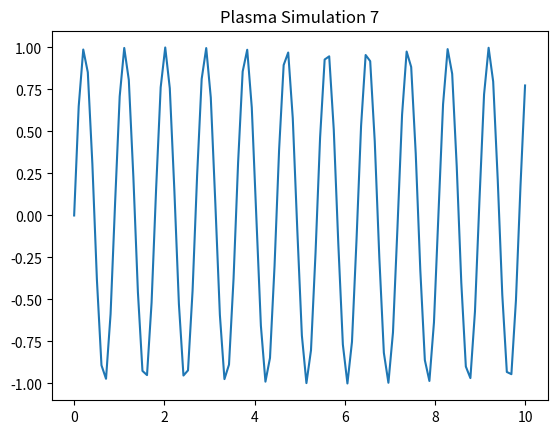

Python code for this plot:
%matplotlib inline
import numpy as np
import matplotlib.pyplot as plt
x = np.linspace(0, 10, 100)
y = np.sin(x * 7)
plt.plot(x, y)
plt.title('Plasma Simulation 7')
